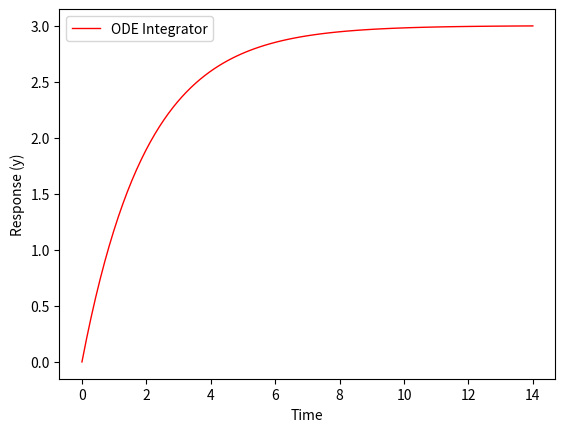

Source code (Python):
# pylint: disable-all
import numpy as np
import matplotlib.pyplot as plt
from scipy.integrate import odeint

# Simulate taup * dy/dt = -y + K*u
Kp = 3.0
taup = 2.0

# (3) ODE Integrator
def model(y,t):
    u = 1
    return (-y + Kp * u)/taup
t = np.linspace(0,14,100)
y = odeint(model,0,t)

plt.figure(1)
plt.plot(t,y,'r-',linewidth=1,label='ODE Integrator')
plt.xlabel('Time')
plt.ylabel('Response (y)')
plt.legend(loc='best')
plt.show()
